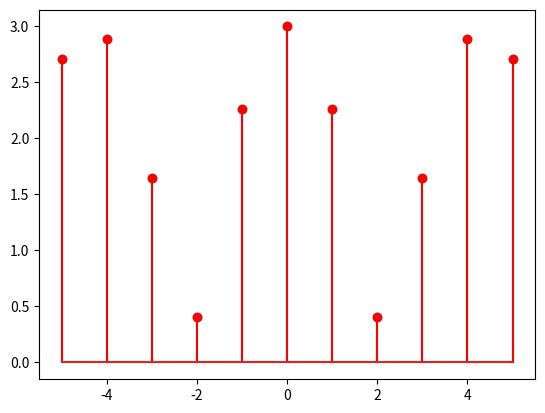

Write the Python code that produced this figure.
import numpy as np
import matplotlib.pyplot as plt
import array as arr


n = arr.array('i',[])
for i in range(-5,6):
    n.append(i)
    


x = arr.array('d',[])
for i in range(-5,6):
 x.append(3*np.sin(np.pi*n[i+5])+(3*np.abs(np.cos(7*n[i+5]))))

plt.stem(n,x,'c')
plt.show()

#limit the signal
for i in range(-5,6):
  if x[i+5]>5:
    x[i+5]=5
  elif x[i+5]<0:
    x[i+5]=0

plt.stem(n,x,'r')
plt.show()


